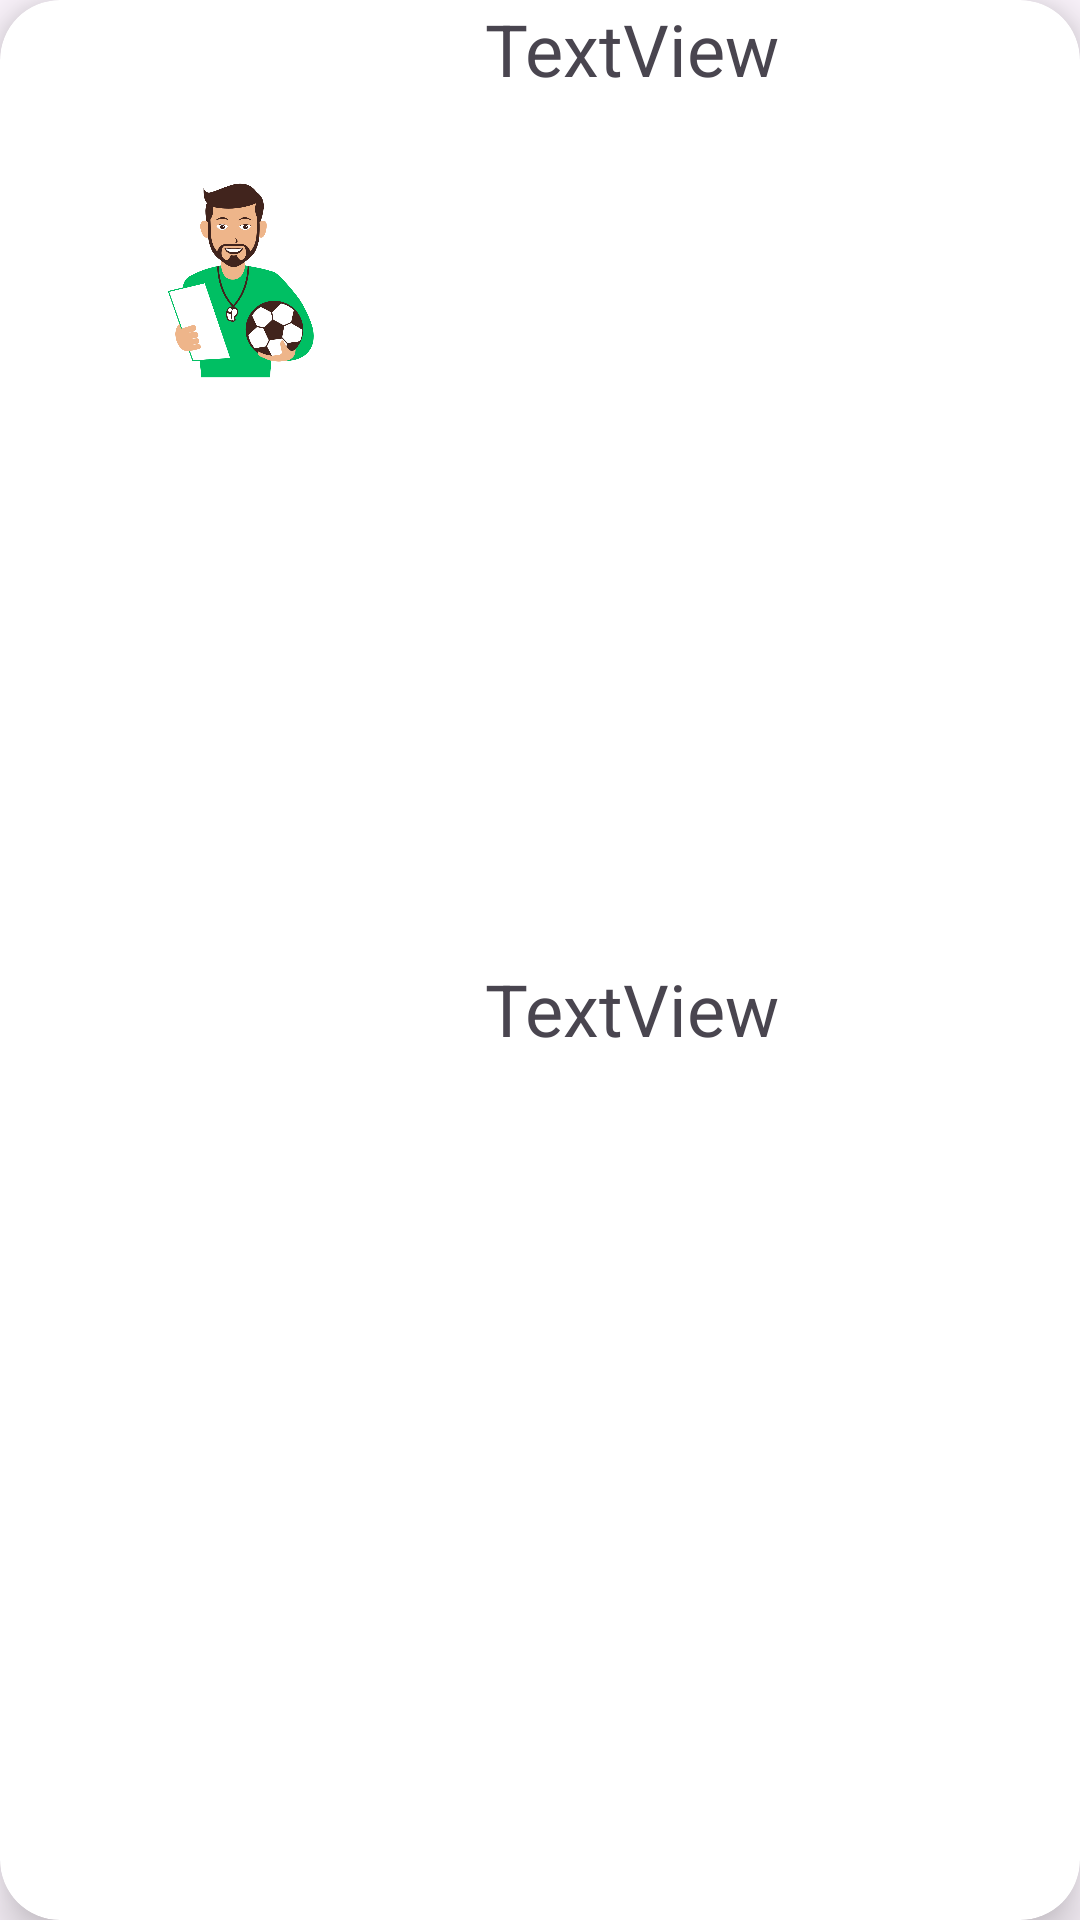

Produce the Android XML layout that renders to this screen, including the resource entries it uses.
<!-- AndroidManifest.xml: application theme Theme.FULLSQUAD -->
<!-- res/layout/layaout_tarjeta.xml -->
<?xml version="1.0" encoding="utf-8"?>
<androidx.cardview.widget.CardView xmlns:android="http://schemas.android.com/apk/res/android"
    xmlns:app="http://schemas.android.com/apk/res-auto"
    android:layout_width="match_parent"
    android:layout_height="wrap_content"
    android:layout_marginLeft="10dp"
    android:layout_marginTop="100dp"
    android:layout_marginRight="10dp"
    app:cardCornerRadius="20dp"
    app:cardElevation="10dp">

    <LinearLayout
        android:layout_width="match_parent"
        android:layout_height="match_parent"
        android:orientation="horizontal">

        <ImageView
            android:id="@+id/imageVCoach"
            android:layout_width="323dp"
            android:layout_height="187dp"
            android:layout_weight="1"
            app:srcCompat="@drawable/coach" />

        <LinearLayout
            android:layout_width="match_parent"
            android:layout_height="match_parent"
            android:layout_weight="1"
            android:orientation="vertical">

            <TextView
                android:id="@+id/textVTittleCoach"
                android:layout_width="match_parent"
                android:layout_height="wrap_content"
                android:layout_weight="1"
                android:text="TextView"
                android:textSize="24sp" />

            <TextView
                android:id="@+id/tVDeescrip"
                android:layout_width="match_parent"
                android:layout_height="wrap_content"
                android:layout_weight="1"
                android:text="TextView"
                android:textSize="24sp" />
        </LinearLayout>
    </LinearLayout>
</androidx.cardview.widget.CardView>
<!-- resources referenced by this layout -->
<resources>
  <!-- drawable coach: png bitmap (drawable, 98930 bytes) -->
  <style name="Theme.FULLSQUAD" parent="Base.Theme.FULLSQUAD" />
  <style name="Base.Theme.FULLSQUAD" parent="Theme.Material3.DayNight.NoActionBar">
          
          
      </style>
</resources>
